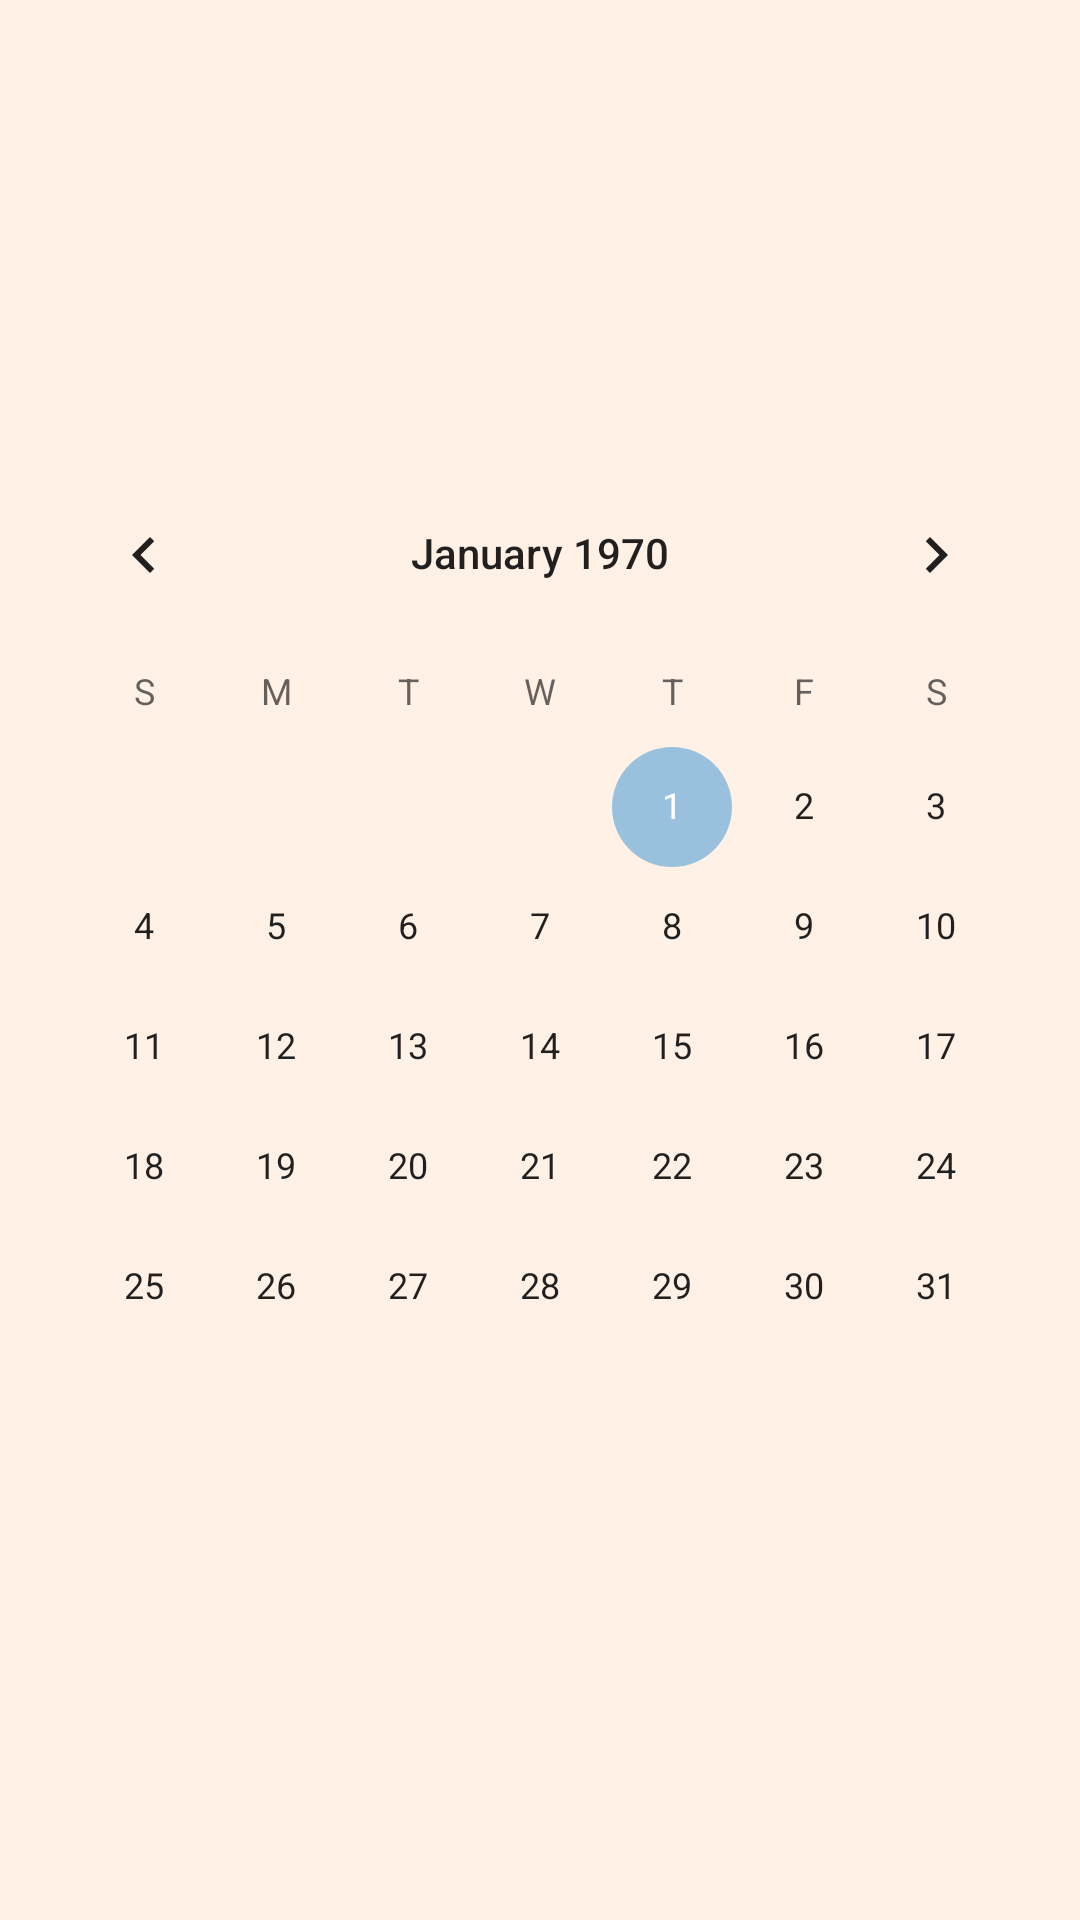

The Android layout XML behind this screen, and the referenced resources:
<!-- AndroidManifest.xml: application theme Theme.Remendary -->
<!-- res/layout/fragment_events.xml -->
<?xml version="1.0" encoding="utf-8"?>
<androidx.constraintlayout.widget.ConstraintLayout xmlns:android="http://schemas.android.com/apk/res/android"
    xmlns:app="http://schemas.android.com/apk/res-auto"
    xmlns:tools="http://schemas.android.com/tools"
    android:layout_width="match_parent"
    android:layout_height="match_parent"
    tools:context=".usecases.home.event.EventsFragment"
    android:background="@color/linen">

    


    <CalendarView
        android:id="@+id/calendarVw"
        android:layout_width="wrap_content"
        android:layout_height="wrap_content"
        app:layout_constraintBottom_toBottomOf="parent"
        app:layout_constraintEnd_toEndOf="parent"
        app:layout_constraintStart_toStartOf="parent"
        app:layout_constraintTop_toTopOf="parent" />


</androidx.constraintlayout.widget.ConstraintLayout>
<!-- resources referenced by this layout -->
<resources>
  <color name="linen">#FFF1E6</color>
  <style name="Theme.Remendary" parent="Theme.MaterialComponents.DayNight.DarkActionBar">
          
          <item name="colorPrimary">@color/champagne_pink</item>
          <item name="colorPrimaryVariant">@color/linen</item>
          <item name="colorOnPrimary">@color/black</item>
          
          <item name="colorSecondary">@color/powder_blue</item>
          <item name="colorSecondaryVariant">@color/alice_blue</item>
          <item name="colorOnSecondary">@color/black</item>
          
          <item name="android:statusBarColor">?attr/colorPrimaryVariant</item>
      </style>
  <color name="champagne_pink">#EDDCD2</color>
  <color name="black">#FF000000</color>
  <color name="powder_blue">#99C1DE</color>
  <color name="alice_blue">#D6E2E9</color>
</resources>
